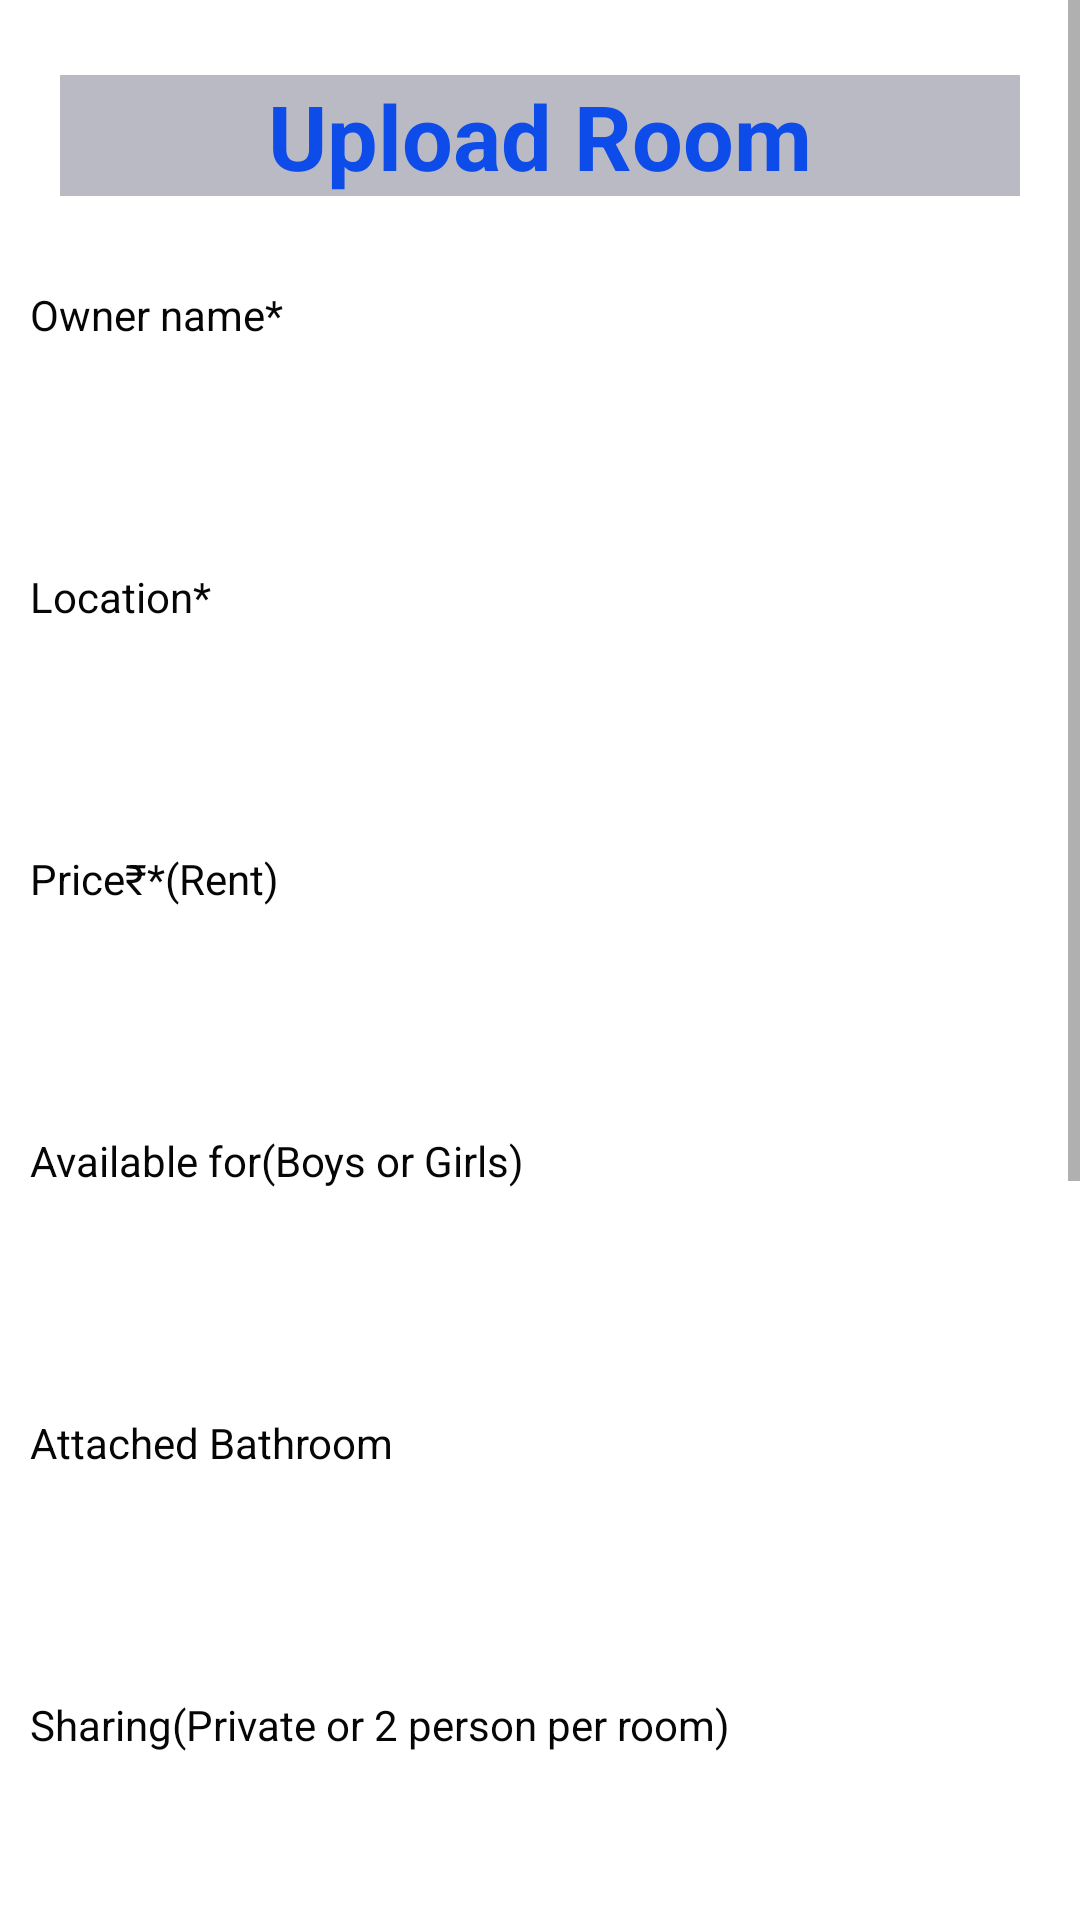

The Android layout XML behind this screen, and the referenced resources:
<!-- AndroidManifest.xml: application theme Theme.AppCompat.DayNight.NoActionBar -->
<!-- res/layout/activity_upload_rooms.xml -->
<?xml version="1.0" encoding="utf-8"?>
<ScrollView xmlns:android="http://schemas.android.com/apk/res/android"
    xmlns:app="http://schemas.android.com/apk/res-auto"
    xmlns:tools="http://schemas.android.com/tools"
    android:layout_width="match_parent"
    android:layout_height="match_parent"
    android:background="@color/white"
    tools:context=".UploadRoomsActivity">

    <RelativeLayout
        android:layout_width="match_parent"
        android:layout_height="wrap_content"
        android:background="@color/white">

        <LinearLayout
            android:layout_width="match_parent"
            android:layout_height="wrap_content"
            android:orientation="vertical"
            android:layout_marginTop="5dp"
            android:padding="10dp">

            <TextView
                android:layout_width="match_parent"
                android:layout_height="wrap_content"
                android:text="Upload Room"
                android:textStyle="bold"
                android:textSize="30dp"
                android:layout_margin="10dp"
                android:background="@color/grey"
                android:gravity="center"
                android:textColor="#0D4CE8"

                />
            <TextView
                android:layout_marginTop="20dp"
                android:layout_width="match_parent"
                android:textColor="@color/black"
                android:layout_height="wrap_content"
                android:text="Owner name*"
                />
            <com.google.android.material.textfield.TextInputLayout
                android:id="@+id/name1"
                android:layout_width="match_parent"
                android:layout_height="wrap_content">

                <com.google.android.material.textfield.TextInputEditText
                    android:id="@+id/name"
                    android:layout_width="match_parent"
                    android:layout_height="44dp"
                    android:textColor="@color/black"
                    android:layout_marginTop="10dp"
                    android:background="@drawable/edittextback"

                    android:textColorHint="@color/transparent"
                    tools:ignore="SpeakableTextPresentCheck,TouchTargetSizeCheck" />

            </com.google.android.material.textfield.TextInputLayout>
            <TextView
                android:layout_marginTop="20dp"
                android:textColor="@color/black"
                android:layout_width="match_parent"
                android:layout_height="wrap_content"
                android:text="Location*"
                />
            <com.google.android.material.textfield.TextInputLayout
                android:layout_width="match_parent"
                android:layout_height="wrap_content">

                <com.google.android.material.textfield.TextInputEditText
                    android:id="@+id/location"
                    android:layout_width="match_parent"
                    android:textColor="@color/black"
                    android:layout_height="44dp"
                    android:layout_marginTop="10dp"
                    android:background="@drawable/edittextback"

                    tools:ignore="SpeakableTextPresentCheck,TouchTargetSizeCheck" />

            </com.google.android.material.textfield.TextInputLayout>
            <TextView
                android:layout_marginTop="20dp"
                android:layout_width="match_parent"
                android:textColor="@color/black"
                android:layout_height="wrap_content"
                android:text="Price₹*(Rent)"
                />
            <com.google.android.material.textfield.TextInputLayout
                android:layout_width="match_parent"
                android:layout_height="wrap_content">

                <com.google.android.material.textfield.TextInputEditText
                    android:id="@+id/price"
                    android:layout_width="match_parent"
                    android:layout_height="44dp"
                    android:textColor="@color/black"
                    android:layout_marginTop="10dp"
                    android:background="@drawable/edittextback"
                    android:inputType="number"

                    tools:ignore="SpeakableTextPresentCheck,TouchTargetSizeCheck" />

            </com.google.android.material.textfield.TextInputLayout>

            <TextView
                android:layout_marginTop="20dp"
                android:layout_width="match_parent"
                android:layout_height="wrap_content"
                android:textColor="@color/black"
                android:text="Available for(Boys or Girls)"
                />
            <com.google.android.material.textfield.TextInputLayout
                android:layout_width="match_parent"
                android:layout_height="wrap_content">

                <com.google.android.material.textfield.TextInputEditText
                    android:id="@+id/available"
                    android:layout_width="match_parent"
                    android:layout_height="44dp"
                    android:layout_marginTop="10dp"
                    android:textColor="@color/black"
                    android:background="@drawable/edittextback"

                    tools:ignore="SpeakableTextPresentCheck,TouchTargetSizeCheck" />

            </com.google.android.material.textfield.TextInputLayout>

            <TextView
                android:layout_marginTop="20dp"
                android:layout_width="match_parent"
                android:layout_height="wrap_content"
                android:text="Attached Bathroom"
                android:textColor="@color/black"
                />
            <com.google.android.material.textfield.TextInputLayout
                android:layout_width="match_parent"
                android:layout_height="wrap_content">

                <com.google.android.material.textfield.TextInputEditText
                    android:id="@+id/attachedB"
                    android:layout_width="match_parent"
                    android:layout_height="44dp"
                    android:layout_marginTop="10dp"
                    android:textColor="@color/black"
                    android:background="@drawable/edittextback"

                    tools:ignore="SpeakableTextPresentCheck,TouchTargetSizeCheck" />

            </com.google.android.material.textfield.TextInputLayout>

            <TextView
                android:layout_marginTop="20dp"
                android:layout_width="match_parent"
                android:textColor="@color/black"
                android:layout_height="wrap_content"
                android:text="Sharing(Private or 2 person per room)"
                />
            <com.google.android.material.textfield.TextInputLayout
                android:layout_width="match_parent"
                android:layout_height="wrap_content">

                <com.google.android.material.textfield.TextInputEditText
                    android:id="@+id/sharing"
                    android:layout_width="match_parent"
                    android:layout_height="44dp"
                    android:layout_marginTop="10dp"
                    android:background="@drawable/edittextback"
                    android:textColor="@color/black"


                    tools:ignore="SpeakableTextPresentCheck,TouchTargetSizeCheck" />

            </com.google.android.material.textfield.TextInputLayout>
            <TextView
                android:layout_marginTop="20dp"
                android:layout_width="match_parent"
                android:layout_height="wrap_content"
                android:textColor="@color/black"
                android:text="Mobile No.*"
                />
            <com.google.android.material.textfield.TextInputLayout
                android:layout_width="match_parent"
                android:layout_height="wrap_content">

                <com.google.android.material.textfield.TextInputEditText
                    android:id="@+id/contnumber"
                    android:layout_width="match_parent"
                    android:layout_height="44dp"
                    android:layout_marginTop="10dp"
                    android:background="@drawable/edittextback"
                    android:inputType="number"
                    android:textColor="@color/black"


                    tools:ignore="SpeakableTextPresentCheck,TouchTargetSizeCheck" />

            </com.google.android.material.textfield.TextInputLayout>



            <TextView
                android:layout_width="match_parent"
                android:layout_height="wrap_content"
                android:text="Upload Room Image"
                android:textColor="@color/black"
                android:layout_marginBottom="10dp"/>

            <ImageView
                android:id="@+id/uploadbtn"
                android:layout_width="match_parent"
                android:layout_height="200dp"
                android:src="@drawable/upoadimage"
                />

            <RelativeLayout
                android:id="@+id/relativeUpload"
                android:layout_margin="10dp"
                android:visibility="gone"
                android:layout_width="match_parent"
                android:layout_height="wrap_content">
                <ImageView
                    android:layout_width="match_parent"
                    android:layout_height="200dp"
                    android:id="@+id/uploadImage"/>


            </RelativeLayout>


            <Button
                android:layout_width="match_parent"
                android:layout_height="wrap_content"
                android:id="@+id/submit"
                android:layout_marginTop="10dp"
                android:layout_marginBottom="10dp"
                android:layout_marginStart="10dp"
                android:layout_marginEnd="10dp"
                android:backgroundTint="@color/purple_500"
                android:text="SUBMIT"
                android:textColor="@color/white"
                />

        </LinearLayout>
    </RelativeLayout>



</ScrollView>
<!-- resources referenced by this layout -->
<resources>
  <color name="black">#070606</color>
  <color name="grey">#BABAC4</color>
  <color name="purple_500">#5A7ACA</color>
  <color name="transparent">#00FFFFFF</color>
  <color name="white">#FFFFFFFF</color>
</resources>
